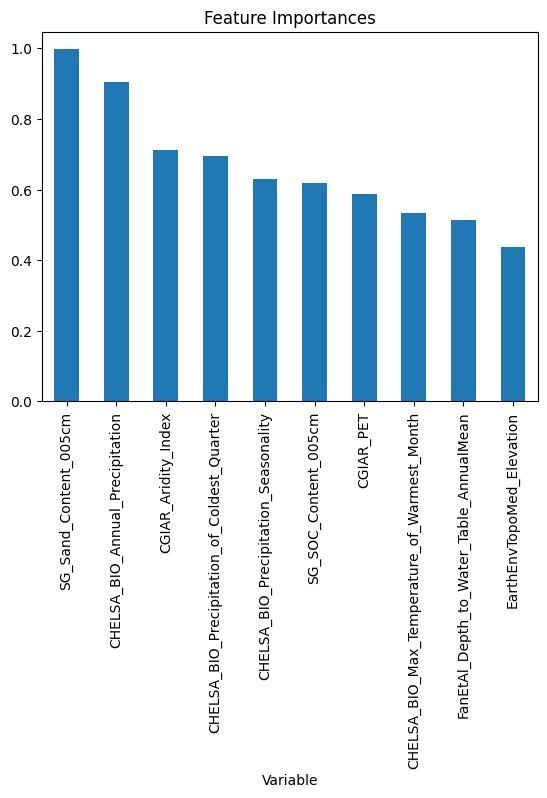

The table this chart was drawn from, first rows:
, Variable, Feature_Importance
0, CGIAR_Aridity_Index, 0.7118
1, CGIAR_PET, 0.5873
2, CHELSA_BIO_Annual_Mean_Temperature, 0.3879
3, CHELSA_BIO_Annual_Precipitation, 0.9049
4, CHELSA_BIO_Max_Temperature_of_Warmest_Mo…, 0.5335
5, CHELSA_BIO_Precipitation_Seasonality, 0.63
6, CHELSA_BIO_Precipitation_of_Coldest_Quar…, 0.6946
7, EarthEnvTopoMed_AspectCosine, 0.2562
8, EarthEnvTopoMed_AspectSine, 0.1576
9, EarthEnvTopoMed_Elevation, 0.4386
10, EarthEnvTopoMed_Slope, 0.2625
11, EarthEnvTopoMed_TopoPositionIndex, 0.3759
12, EsaCci_BurntAreasProbability, 0.03115
13, FanEtAl_Depth_to_Water_Table_AnnualMean, 0.5144
14, GlobPermafrost_PermafrostExtent, 0.0
15, PelletierEtAl_SoilAndSedimentaryDepositT…, 0.1689
16, SG_Depth_to_bedrock, 0.4315
17, SG_SOC_Content_005cm, 0.6176
18, SG_Sand_Content_005cm, 0.9966
19, SG_Soil_pH_H2O_005cm, 0.4335
20, primers, 0.1693
21, sample_type, 0.01117
22, sequencing_platform, 0.02485
23, target_marker, 0.08947
